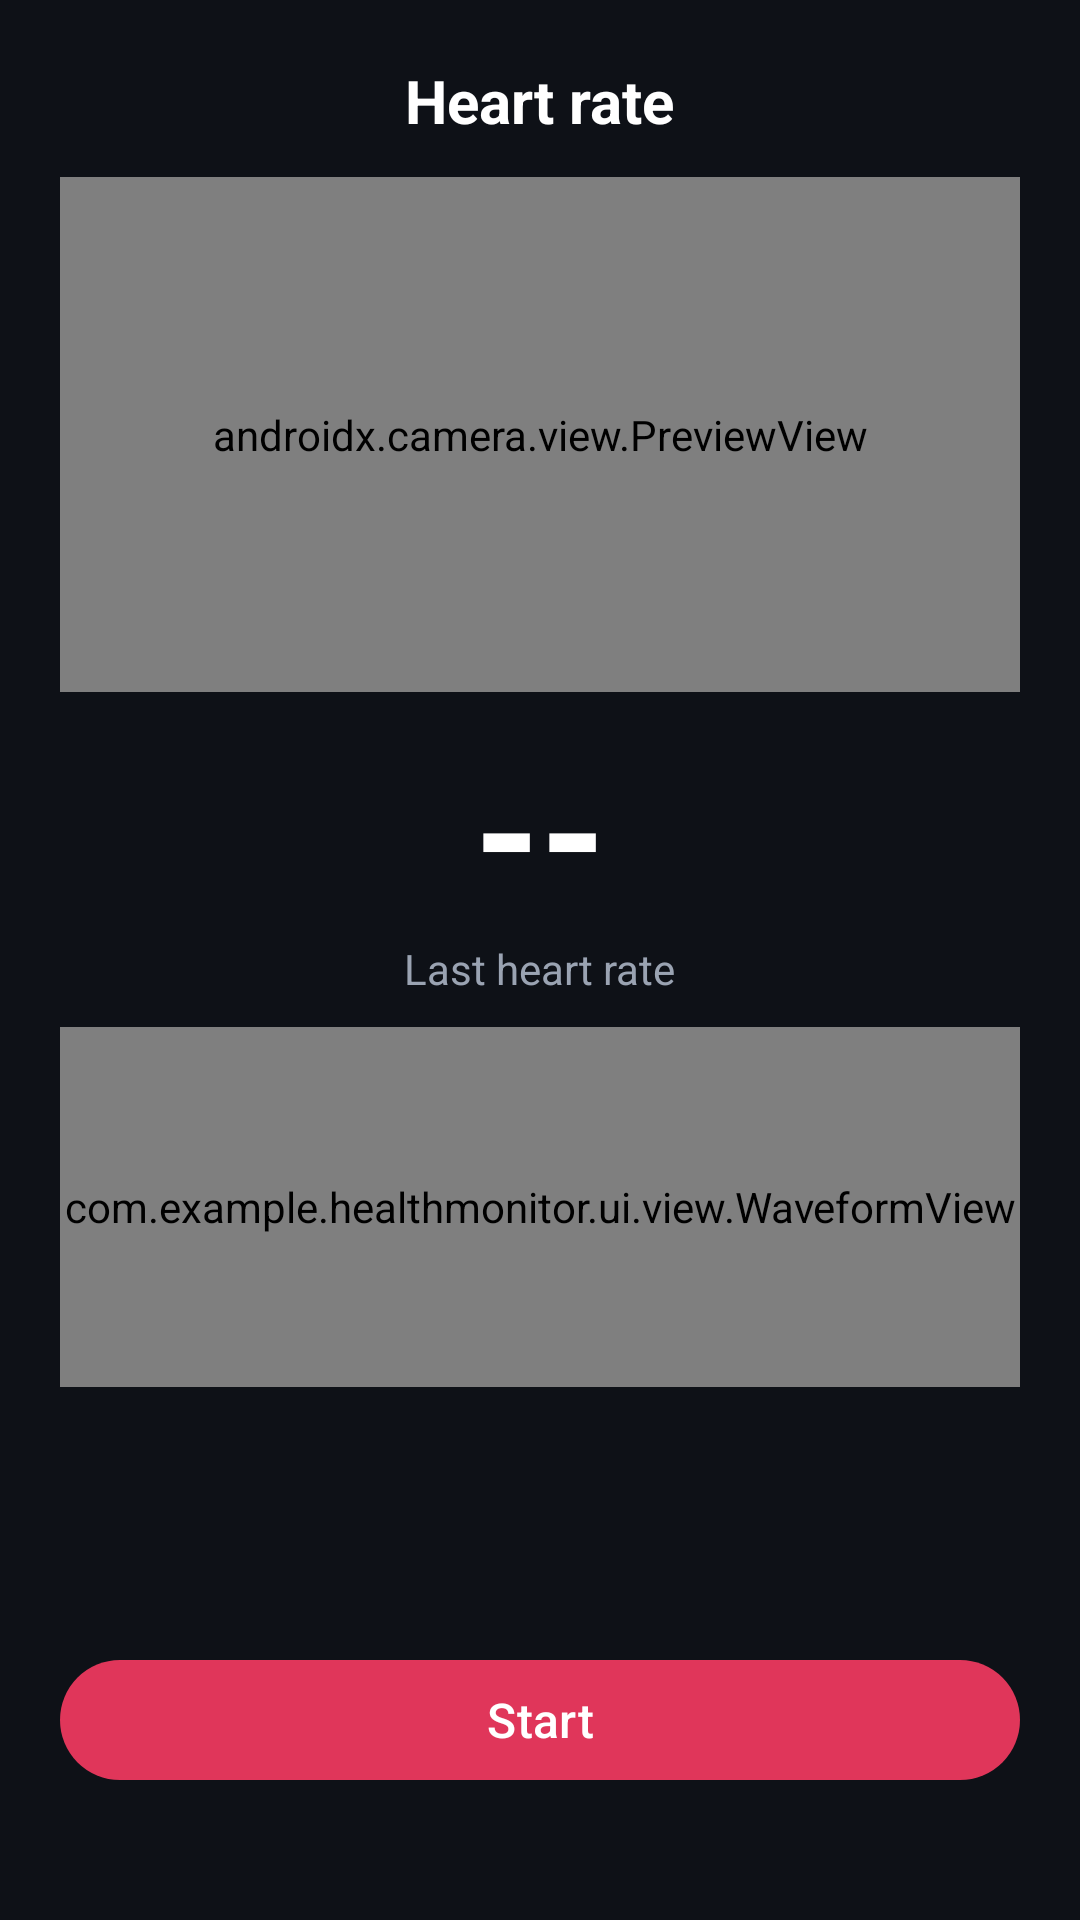

This screen was rendered from an Android layout file. Write that file and the resources it references.
<!-- AndroidManifest.xml: application theme Theme.HealthMonitor -->
<!-- res/layout/fragment_heart_rate.xml -->
<?xml version="1.0" encoding="utf-8"?>
<LinearLayout xmlns:android="http://schemas.android.com/apk/res/android"
    xmlns:app="http://schemas.android.com/apk/res-auto"
    android:layout_width="match_parent"
    android:layout_height="match_parent"
    android:orientation="vertical"
    android:padding="20dp">

    <TextView
        android:layout_width="wrap_content"
        android:layout_height="wrap_content"
        android:layout_gravity="center_horizontal"
        android:text="@string/heart_rate_title"
        android:textColor="@color/text_primary"
        android:textSize="20sp"
        android:textStyle="bold" />

    <androidx.camera.view.PreviewView
        android:id="@+id/previewView"
        android:layout_width="match_parent"
        android:layout_height="0dp"
        android:layout_marginTop="12dp"
        android:layout_weight="1" />

    <TextView
        android:id="@+id/textBpm"
        android:layout_width="wrap_content"
        android:layout_height="wrap_content"
        android:layout_gravity="center_horizontal"
        android:layout_marginTop="8dp"
        android:text="--"
        android:textColor="@color/text_primary"
        android:textSize="56sp"
        android:textStyle="bold" />

    <TextView
        android:layout_width="wrap_content"
        android:layout_height="wrap_content"
        android:layout_gravity="center_horizontal"
        android:text="@string/last_hr"
        android:textColor="@color/text_secondary"
        android:textSize="14sp" />

    <com.example.healthmonitor.ui.view.WaveformView
        android:id="@+id/waveform"
        android:layout_width="match_parent"
        android:layout_height="120dp"
        android:layout_marginTop="10dp"
        android:background="@color/surface" />

    <TextView
        android:id="@+id/textStatus"
        android:layout_width="match_parent"
        android:layout_height="wrap_content"
        android:layout_marginTop="10dp"
        android:gravity="center"
        android:textColor="@color/text_primary"
        android:textSize="14sp" />

    <TextView
        android:id="@+id/textConfidence"
        android:layout_width="match_parent"
        android:layout_height="wrap_content"
        android:layout_marginTop="4dp"
        android:gravity="center"
        android:textColor="@color/text_secondary"
        android:textSize="13sp" />

    <TextView
        android:id="@+id/textZones"
        android:layout_width="match_parent"
        android:layout_height="wrap_content"
        android:layout_marginTop="8dp"
        android:gravity="center"
        android:lineSpacingExtra="3dp"
        android:textColor="@color/text_secondary"
        android:textSize="12sp" />

    <com.google.android.material.button.MaterialButton
        android:id="@+id/buttonMeasure"
        android:layout_width="match_parent"
        android:layout_height="wrap_content"
        android:layout_marginTop="12dp"
        android:text="@string/start"
        android:textSize="16sp"
        app:cornerRadius="24dp" />

    <TextView
        android:id="@+id/textDisclaimer"
        android:layout_width="match_parent"
        android:layout_height="wrap_content"
        android:layout_marginTop="8dp"
        android:gravity="center"
        android:textColor="@color/text_secondary"
        android:textSize="11sp" />

</LinearLayout>
<!-- resources referenced by this layout -->
<resources>
  <color name="surface">#1A1F2A</color>
  <color name="text_primary">#FFFFFF</color>
  <color name="text_secondary">#9AA3B2</color>
  <string name="heart_rate_title">Heart rate</string>
  <string name="last_hr">Last heart rate</string>
  <string name="start">Start</string>
  <style name="Theme.HealthMonitor" parent="Theme.Material3.Dark.NoActionBar">
          <item name="colorPrimary">@color/primary</item>
          <item name="colorOnPrimary">#FFFFFF</item>
          <item name="colorSecondary">@color/accent</item>
          <item name="colorOnSecondary">#FFFFFF</item>
          <item name="android:colorBackground">@color/bg</item>
          <item name="colorSurface">@color/surface</item>
          <item name="colorOnSurface">@color/text_primary</item>
          <item name="colorOnBackground">@color/text_primary</item>
          <item name="android:statusBarColor">@color/bg</item>
          <item name="android:navigationBarColor">@color/bg</item>
      </style>
  <color name="primary">#E0365A</color>
  <color name="accent">#36A0E0</color>
  <color name="bg">#0E1117</color>
</resources>
